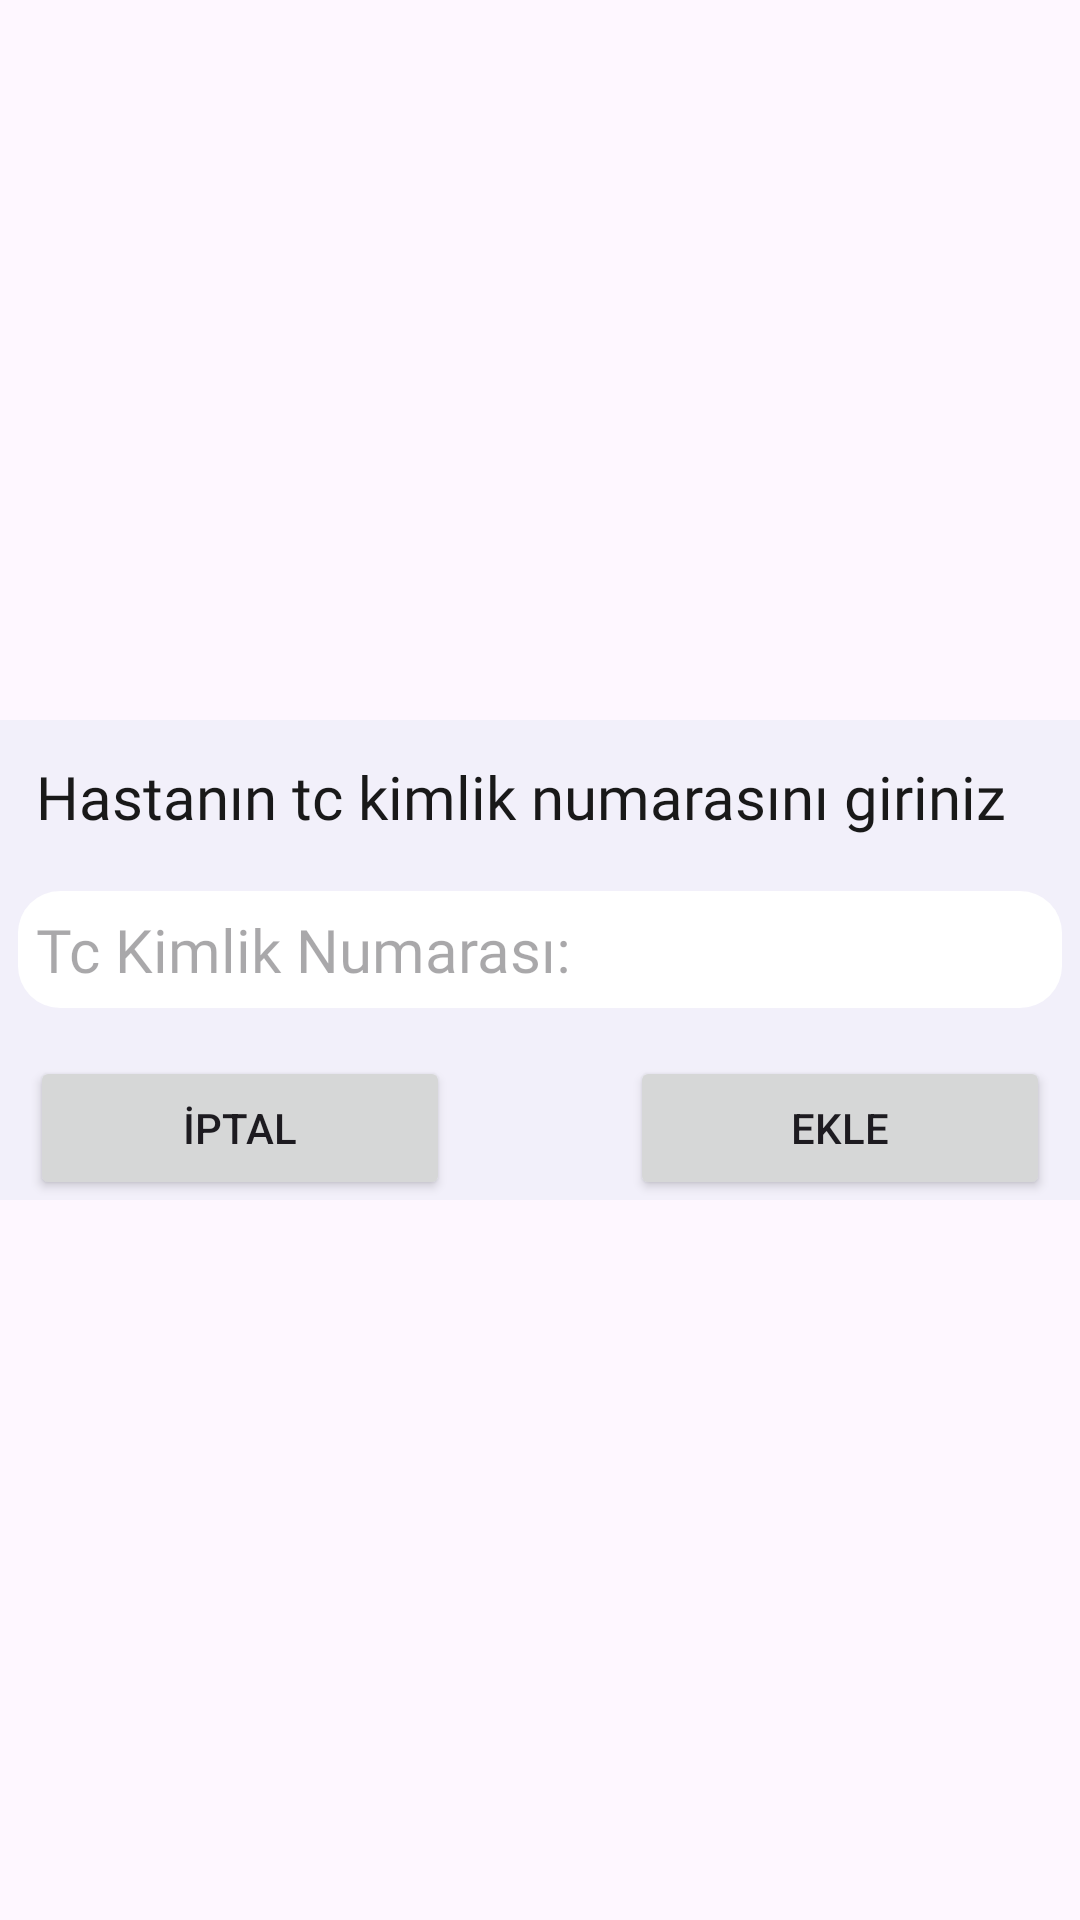

This screen was rendered from an Android layout file. Write that file and the resources it references.
<!-- AndroidManifest.xml: application theme Theme.DieticianApp -->
<!-- res/layout/add_patient_view.xml -->
<?xml version="1.0" encoding="utf-8"?>
<FrameLayout xmlns:android="http://schemas.android.com/apk/res/android"
    android:layout_width="match_parent"
    android:layout_height="match_parent"
    android:background="@drawable/shape_item_progress_bg"
    android:clickable="true">

    <RelativeLayout
        android:layout_width="wrap_content"
        android:layout_height="wrap_content"
        android:layout_gravity="center"
        android:background="@color/bg_primary_subtle">

        <TextView
            android:id="@+id/tv_add_patient_caption"
            android:layout_width="wrap_content"
            android:layout_height="wrap_content"
            android:layout_alignParentTop="true"
            android:layout_margin="12dp"
            android:layout_marginStart="6dp"
            android:layout_marginTop="12dp"
            android:layout_marginBottom="12dp"
            android:fontFamily="@font/poppins_medium"
            android:text="Hastanın tc kimlik numarasını giriniz"
            android:textColor="@color/text_dark"
            android:textSize="20sp" />

        <EditText
            android:id="@+id/et_new_patient"
            android:layout_width="match_parent"
            android:layout_height="wrap_content"
            android:layout_below="@+id/tv_add_patient_caption"
            android:layout_margin="6dp"
            android:layout_marginStart="6dp"
            android:background="@drawable/background_searchbar"
            android:ems="10"
            android:fontFamily="@font/poppins_medium"
            android:hint="Tc Kimlik Numarası:"
            android:inputType="text"
            android:padding="6dp"
            android:textSize="20sp" />

        <LinearLayout
            android:layout_width="match_parent"
            android:layout_height="wrap_content"
            android:layout_below="@+id/et_new_patient"
            android:layout_marginTop="10dp"
            android:orientation="horizontal">

            <Button
                android:id="@+id/btn_add_patient_cancel"
                android:layout_width="wrap_content"
                android:layout_height="wrap_content"
                android:layout_marginHorizontal="30dp"
                android:layout_marginStart="10dp"
                android:layout_marginEnd="30dp"
                android:layout_weight="1"
                android:text="İptal" />

            <Button
                android:id="@+id/btn_add_patient_add"
                android:layout_width="wrap_content"
                android:layout_height="wrap_content"
                android:layout_marginStart="30dp"
                android:layout_marginEnd="10dp"
                android:layout_weight="1"
                android:text="Ekle" />
        </LinearLayout>
    </RelativeLayout>


</FrameLayout>
<!-- resources referenced by this layout -->
<resources>
  <color name="bg_primary_subtle">#F2F0FA</color>
  <color name="text_dark">#191919</color>
  <!-- drawable background_searchbar (drawable) -->
  <?xml version="1.0" encoding="utf-8"?>
  <selector xmlns:android="http://schemas.android.com/apk/res/android">
      <item>
          <shape android:shape="rectangle">
              <solid android:color="@color/white"/>
              <corners android:radius="14dp"/>    </shape>
      </item>
  </selector>
  <style name="Theme.DieticianApp" parent="Base.Theme.DieticianApp">
          
          
      </style>
  <color name="white">#FFFFFFFF</color>
  <style name="Base.Theme.DieticianApp" parent="Theme.Material3.DayNight.NoActionBar">
          
          <item name="colorPrimary">@color/colorPrimary</item>
          <item name="colorOnPrimary">@color/white</item>
          
          <item name="colorPrimaryContainer">@color/bg_primary_subtle</item>
          <item name="colorSecondary">@color/teal_200</item>
          <item name="colorSecondaryVariant">@color/teal_700</item>
          <item name="colorOnSecondary">@color/white</item>
          
          <item name="android:statusBarColor">?attr/colorPrimaryVariant</item>
          
      </style>
  <color name="colorPrimary">#9175A5</color>
  <color name="teal_200">#FF03DAC5</color>
  <color name="teal_700">#FF018786</color>
</resources>
